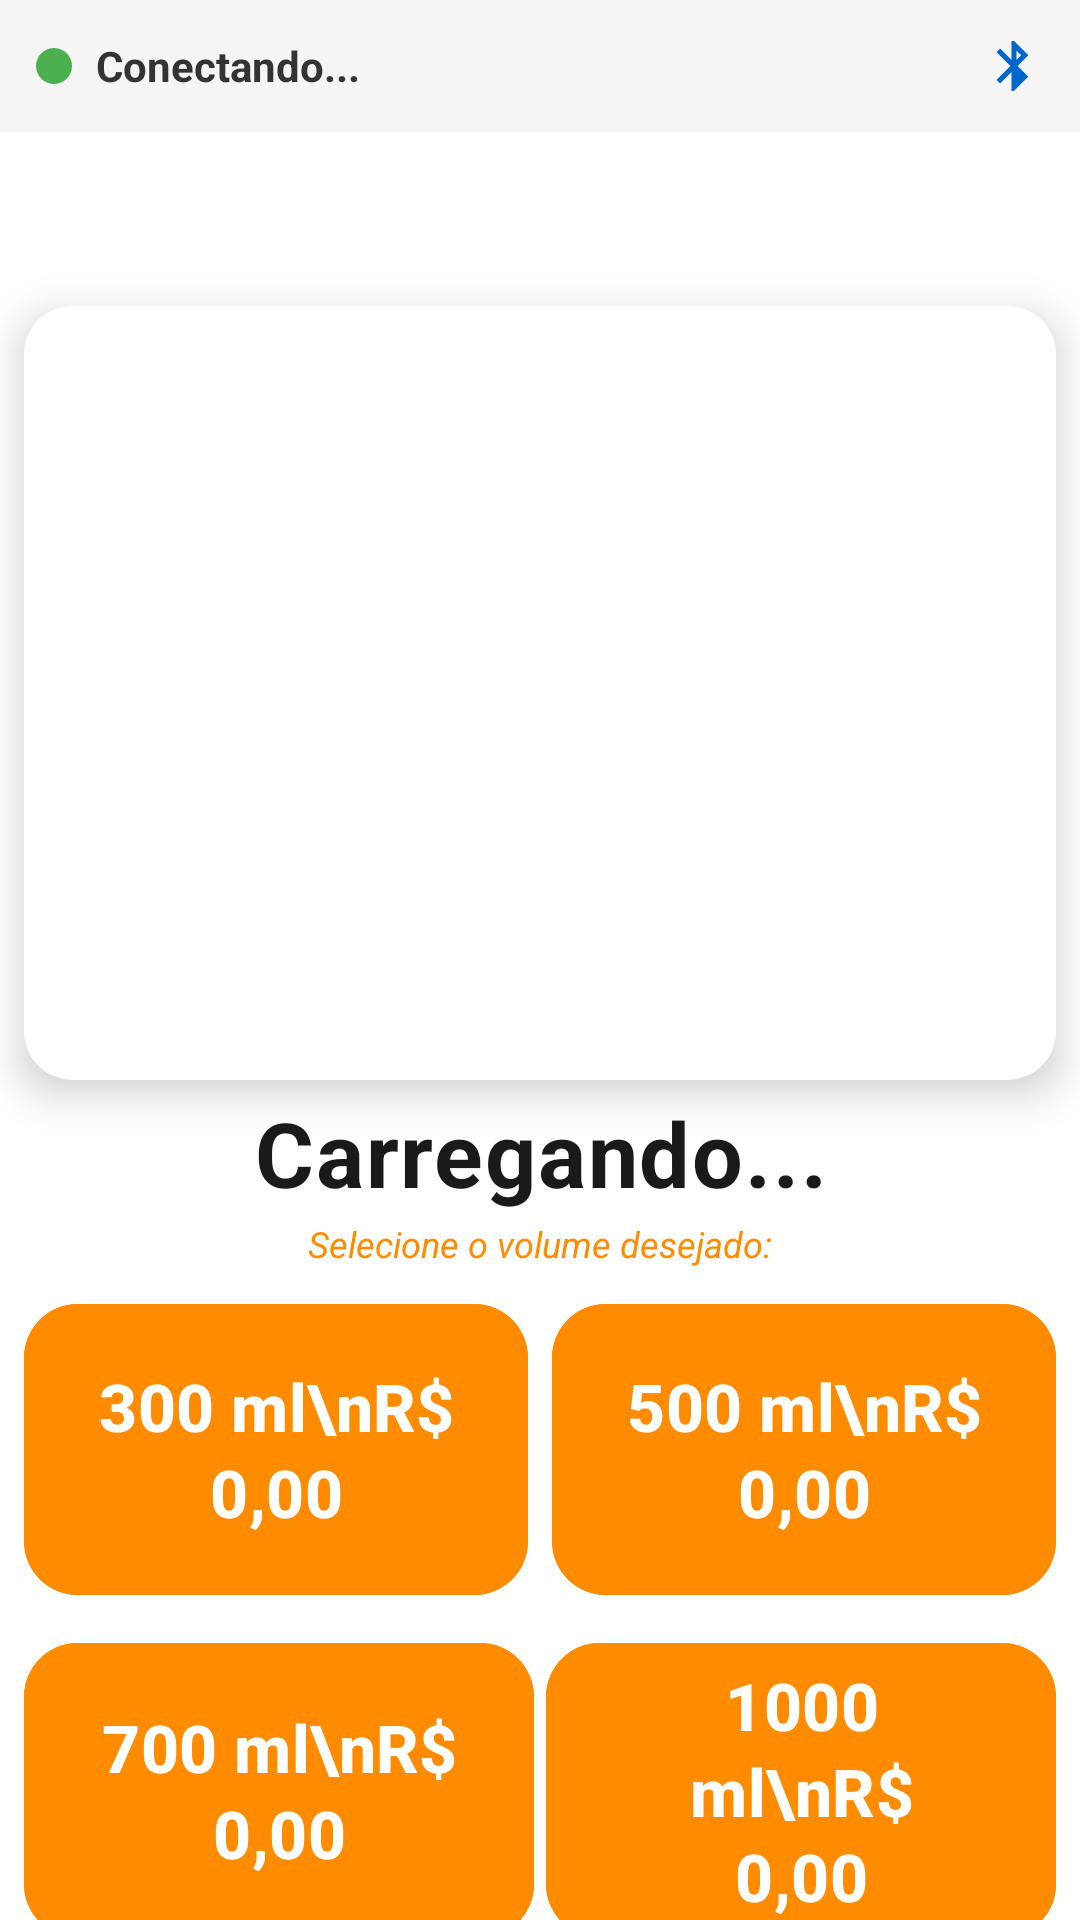

Produce the Android XML layout that renders to this screen, including the resource entries it uses.
<!-- AndroidManifest.xml: application theme Theme.ChoppOnTap -->
<!-- res/layout/activity_home.xml -->
<?xml version="1.0" encoding="utf-8"?>

<androidx.constraintlayout.widget.ConstraintLayout
    xmlns:android="http://schemas.android.com/apk/res/android"
    xmlns:app="http://schemas.android.com/apk/res-auto"
    android:id="@+id/main"
    android:layout_width="match_parent"
    android:layout_height="match_parent"
    android:background="#FFFFFF">

    
    <include
        android:id="@+id/bluetooth_status_container"
        layout="@layout/bluetooth_status_indicator"
        android:layout_width="match_parent"
        android:layout_height="wrap_content"
        app:layout_constraintTop_toTopOf="parent" />

    
    <ImageView
        android:id="@+id/logoChoppOn"
        android:layout_width="0dp"
        android:layout_height="50dp"
        android:layout_marginTop="2dp"
        android:contentDescription="Logo Chopp ON"
        android:scaleType="fitCenter"
        android:src="@drawable/logo_choppon"
        app:layout_constraintEnd_toEndOf="parent"
        app:layout_constraintStart_toStartOf="parent"
        app:layout_constraintTop_toBottomOf="@+id/bluetooth_status_container"
        app:layout_constraintWidth_percent="0.55" />

    
    <androidx.cardview.widget.CardView
        android:id="@+id/cardBebida2"
        android:layout_width="0dp"
        android:layout_height="0dp"
        android:layout_marginStart="8dp"
        android:layout_marginTop="6dp"
        android:layout_marginEnd="8dp"
        app:cardCornerRadius="16dp"
        app:cardElevation="8dp"
        app:layout_constraintDimensionRatio="4:3"
        app:layout_constraintEnd_toEndOf="parent"
        app:layout_constraintStart_toStartOf="parent"
        app:layout_constraintTop_toBottomOf="@+id/logoChoppOn">

        <ImageView
            android:id="@+id/imageBeer2"
            android:layout_width="match_parent"
            android:layout_height="match_parent"
            android:contentDescription="Imagem da bebida"
            android:scaleType="centerCrop" />

    </androidx.cardview.widget.CardView>

    
    <TextView
        android:id="@+id/txtBebida"
        android:layout_width="0dp"
        android:layout_height="wrap_content"
        android:layout_marginStart="8dp"
        android:layout_marginTop="4dp"
        android:layout_marginEnd="8dp"
        android:text="Carregando..."
        android:textAlignment="center"
        android:textColor="#1A1A1A"
        android:textSize="30sp"
        android:textStyle="bold"
        android:maxLines="2"
        android:ellipsize="end"
        android:letterSpacing="0.02"
        app:layout_constraintEnd_toEndOf="parent"
        app:layout_constraintStart_toStartOf="parent"
        app:layout_constraintTop_toBottomOf="@+id/cardBebida2" />

    
    <TextView
        android:id="@+id/textView4"
        android:layout_width="wrap_content"
        android:layout_height="wrap_content"
        android:layout_marginTop="2dp"
        android:text="Selecione o volume desejado:"
        android:textColor="#FF8C00"
        android:textSize="12sp"
        android:textStyle="italic"
        app:layout_constraintEnd_toEndOf="parent"
        app:layout_constraintStart_toStartOf="parent"
        app:layout_constraintTop_toBottomOf="@+id/txtBebida" />

    

    
    <com.google.android.material.button.MaterialButton
        android:id="@+id/btn100"
        android:layout_width="0dp"
        android:layout_height="0dp"
        android:layout_marginStart="8dp"
        android:layout_marginTop="8dp"
        android:layout_marginEnd="4dp"
        android:backgroundTint="#FF8C00"
        android:text="300 ml\nR$ 0,00"
        android:textColor="#FFFFFF"
        android:textSize="22sp"
        android:textStyle="bold"
        android:gravity="center"
        android:lineSpacingMultiplier="1.1"
        app:cornerRadius="18dp"
        app:layout_constraintDimensionRatio="1.6:1"
        app:layout_constraintEnd_toStartOf="@+id/btn300"
        app:layout_constraintHorizontal_chainStyle="spread"
        app:layout_constraintStart_toStartOf="parent"
        app:layout_constraintTop_toBottomOf="@+id/textView4" />

    
    <com.google.android.material.button.MaterialButton
        android:id="@+id/btn300"
        android:layout_width="0dp"
        android:layout_height="0dp"
        android:layout_marginStart="4dp"
        android:layout_marginEnd="8dp"
        android:backgroundTint="#FF8C00"
        android:text="500 ml\nR$ 0,00"
        android:textColor="#FFFFFF"
        android:textSize="22sp"
        android:textStyle="bold"
        android:gravity="center"
        android:lineSpacingMultiplier="1.1"
        app:cornerRadius="18dp"
        app:layout_constraintDimensionRatio="1.6:1"
        app:layout_constraintEnd_toEndOf="parent"
        app:layout_constraintStart_toEndOf="@+id/btn100"
        app:layout_constraintTop_toTopOf="@+id/btn100" />

    
    <com.google.android.material.button.MaterialButton
        android:id="@+id/btn500"
        android:layout_width="0dp"
        android:layout_height="0dp"
        android:layout_marginTop="8dp"
        android:layout_marginEnd="4dp"
        android:backgroundTint="#FF8C00"
        android:text="700 ml\nR$ 0,00"
        android:textColor="#FFFFFF"
        android:textSize="22sp"
        android:textStyle="bold"
        android:gravity="center"
        android:lineSpacingMultiplier="1.1"
        app:cornerRadius="18dp"
        app:layout_constraintDimensionRatio="1.6:1"
        app:layout_constraintEnd_toStartOf="@+id/btn700"
        app:layout_constraintStart_toStartOf="@+id/btn100"
        app:layout_constraintTop_toBottomOf="@+id/btn100" />

    
    <com.google.android.material.button.MaterialButton
        android:id="@+id/btn700"
        android:layout_width="0dp"
        android:layout_height="0dp"
        android:layout_marginTop="8dp"
        android:backgroundTint="#FF8C00"
        android:text="1000 ml\nR$ 0,00"
        android:textColor="#FFFFFF"
        android:textSize="22sp"
        android:textStyle="bold"
        android:gravity="center"
        android:lineSpacingMultiplier="1.1"
        app:cornerRadius="18dp"
        app:layout_constraintDimensionRatio="1.6:1"
        app:layout_constraintEnd_toEndOf="@+id/btn300"
        app:layout_constraintStart_toEndOf="@+id/btn500"
        app:layout_constraintTop_toBottomOf="@+id/btn300" />


    
    <androidx.constraintlayout.widget.ConstraintLayout
        android:id="@+id/overlayReconectando"
        android:layout_width="0dp"
        android:layout_height="0dp"
        android:background="#E6000000"
        android:elevation="20dp"
        android:visibility="gone"
        android:clickable="true"
        android:focusable="true"
        app:layout_constraintBottom_toBottomOf="parent"
        app:layout_constraintEnd_toEndOf="parent"
        app:layout_constraintStart_toStartOf="parent"
        app:layout_constraintTop_toTopOf="parent">

        <LinearLayout
            android:layout_width="wrap_content"
            android:layout_height="wrap_content"
            android:gravity="center"
            android:orientation="vertical"
            android:padding="32dp"
            app:layout_constraintBottom_toBottomOf="parent"
            app:layout_constraintEnd_toEndOf="parent"
            app:layout_constraintStart_toStartOf="parent"
            app:layout_constraintTop_toTopOf="parent">

            <ProgressBar
                android:id="@+id/progressReconectando"
                style="?android:attr/progressBarStyle"
                android:layout_width="80dp"
                android:layout_height="80dp"
                android:indeterminateTint="#FF8C00" />

            <TextView
                android:id="@+id/txtReconectando"
                android:layout_width="wrap_content"
                android:layout_height="wrap_content"
                android:layout_marginTop="24dp"
                android:gravity="center"
                android:text="Reconectando..."
                android:textColor="#FFFFFF"
                android:textSize="26sp"
                android:textStyle="bold" />

            <TextView
                android:id="@+id/txtReconectandoSub"
                android:layout_width="wrap_content"
                android:layout_height="wrap_content"
                android:layout_marginTop="12dp"
                android:gravity="center"
                android:text="Aguarde. Tentando reconectar com a chopeira..."
                android:textColor="#CCCCCC"
                android:textSize="16sp" />

            <TextView
                android:id="@+id/txtReconectandoTentativa"
                android:layout_width="wrap_content"
                android:layout_height="wrap_content"
                android:layout_marginTop="8dp"
                android:gravity="center"
                android:text="Tentativa 1"
                android:textColor="#FF8C00"
                android:textSize="14sp" />

        </LinearLayout>

    </androidx.constraintlayout.widget.ConstraintLayout>

</androidx.constraintlayout.widget.ConstraintLayout>
<!-- res/layout/bluetooth_status_indicator.xml (included above) -->
<?xml version="1.0" encoding="utf-8"?>

<LinearLayout xmlns:android="http://schemas.android.com/apk/res/android"
    xmlns:app="http://schemas.android.com/apk/res-auto"
    android:layout_width="match_parent"
    android:layout_height="wrap_content"
    android:orientation="horizontal"
    android:padding="12dp"
    android:gravity="center_vertical"
    android:background="#F5F5F5"
    android:id="@+id/bluetooth_status_root">

    
    <View
        android:id="@+id/bluetooth_status_indicator"
        android:layout_width="12dp"
        android:layout_height="12dp"
        android:layout_marginEnd="8dp"
        android:background="@drawable/bluetooth_status_circle"
        android:contentDescription="Indicador de Status Bluetooth" />

    
    <TextView
        android:id="@+id/bluetooth_status_text"
        android:layout_width="0dp"
        android:layout_height="wrap_content"
        android:layout_weight="1"
        android:text="Conectando..."
        android:textSize="14sp"
        android:textColor="#333333"
        android:textStyle="bold" />

    
    <ImageView
        android:id="@+id/bluetooth_icon"
        android:layout_width="20dp"
        android:layout_height="20dp"
        android:src="@drawable/ic_bluetooth_custom"
        android:contentDescription="Ícone Bluetooth"
        android:tint="#0066CC" />

</LinearLayout>
<!-- resources referenced by this layout -->
<resources>
  <!-- drawable bluetooth_status_circle (drawable) -->
  <?xml version="1.0" encoding="utf-8"?>
  
  <shape xmlns:android="http://schemas.android.com/apk/res/android"
      android:shape="oval">
      <solid android:color="#4CAF50" />
      <size
          android:width="12dp"
          android:height="12dp" />
  </shape>
  <!-- drawable ic_bluetooth_custom (drawable) -->
  <?xml version="1.0" encoding="utf-8"?>
  
  <vector xmlns:android="http://schemas.android.com/apk/res/android"
      android:width="24dp"
      android:height="24dp"
      android:viewportWidth="24"
      android:viewportHeight="24">
  
      
      <path
          android:fillColor="#0066CC"
          android:pathData="M17.71,7.71L12,2h-1v7.59L6.41,5 5,6.41 10.59,12 5,17.59 6.41,19 11,14.41 V22h1l5.71,-5.71 -4.3,-4.29 4.3,-4.29zM13,5.83l1.88,1.88L13,9.59V5.83zM13,14.41v3.76l1.88,-1.88L13,14.41z" />
  </vector>
  <style name="Theme.ChoppOnTap" parent="Base.Theme.ChoppOnTap" />
  <style name="Base.Theme.ChoppOnTap" parent="Theme.Material3.DayNight.NoActionBar">
          
          
      </style>
</resources>
